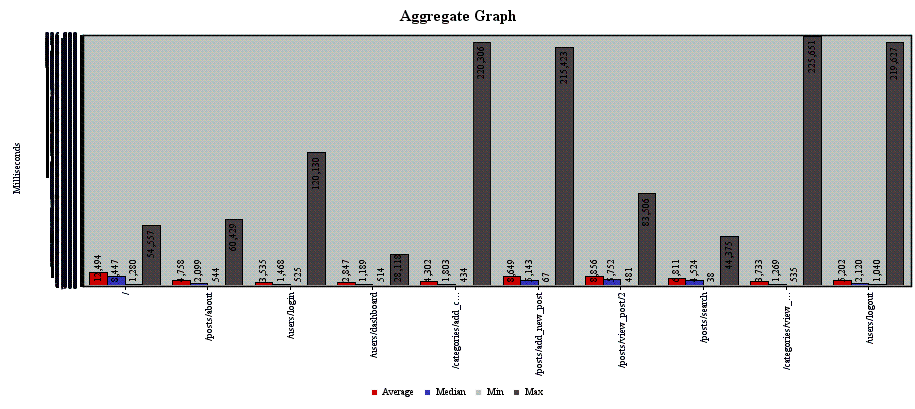

The file beside this chart, header and first rows:
Label, # Samples, Average, Median, 90% Line, Min, Max, Error %, Throughput, KB/sec
/, 600, 12494, 8447, 28609, 1280, 54557, 0.08167, 0.957, 91.46
/posts/about, 600, 4758, 2099, 10578, 544, 60429, 0.06, 0.9301, 15.99
/users/login, 1791, 3535, 1468, 8967, 525, 120130, 0.02959, 2.212, 6.743
/users/dashboard, 600, 2847, 1189, 6988, 514, 28118, 0.02667, 0.8859, 2.176
/categories/add_category, 1798, 4302, 1803, 10514, 434, 220306, 0.03782, 2.037, 6.735
/posts/add_new_post, 1793, 8649, 5143, 20366, 67, 215423, 0.09426, 2.037, 89.26
/posts/view_post/2, 1791, 8856, 5752, 19801, 481, 83506, 0.0938, 2.268, 112.3
/posts/search, 597, 6811, 4524, 14716, 38, 44375, 0.1625, 0.7519, 12.21
/categories/view_category/2, 1790, 3733, 1269, 8607, 535, 225651, 0.03408, 2.046, 5.327
/users/logout, 593, 5202, 2120, 12002, 1040, 219627, 0.02192, 0.6798, 2.421
TOTAL, 11953, 5967, 2650, 14879, 38, 225651, 0.06107, 13.45, 297.2
